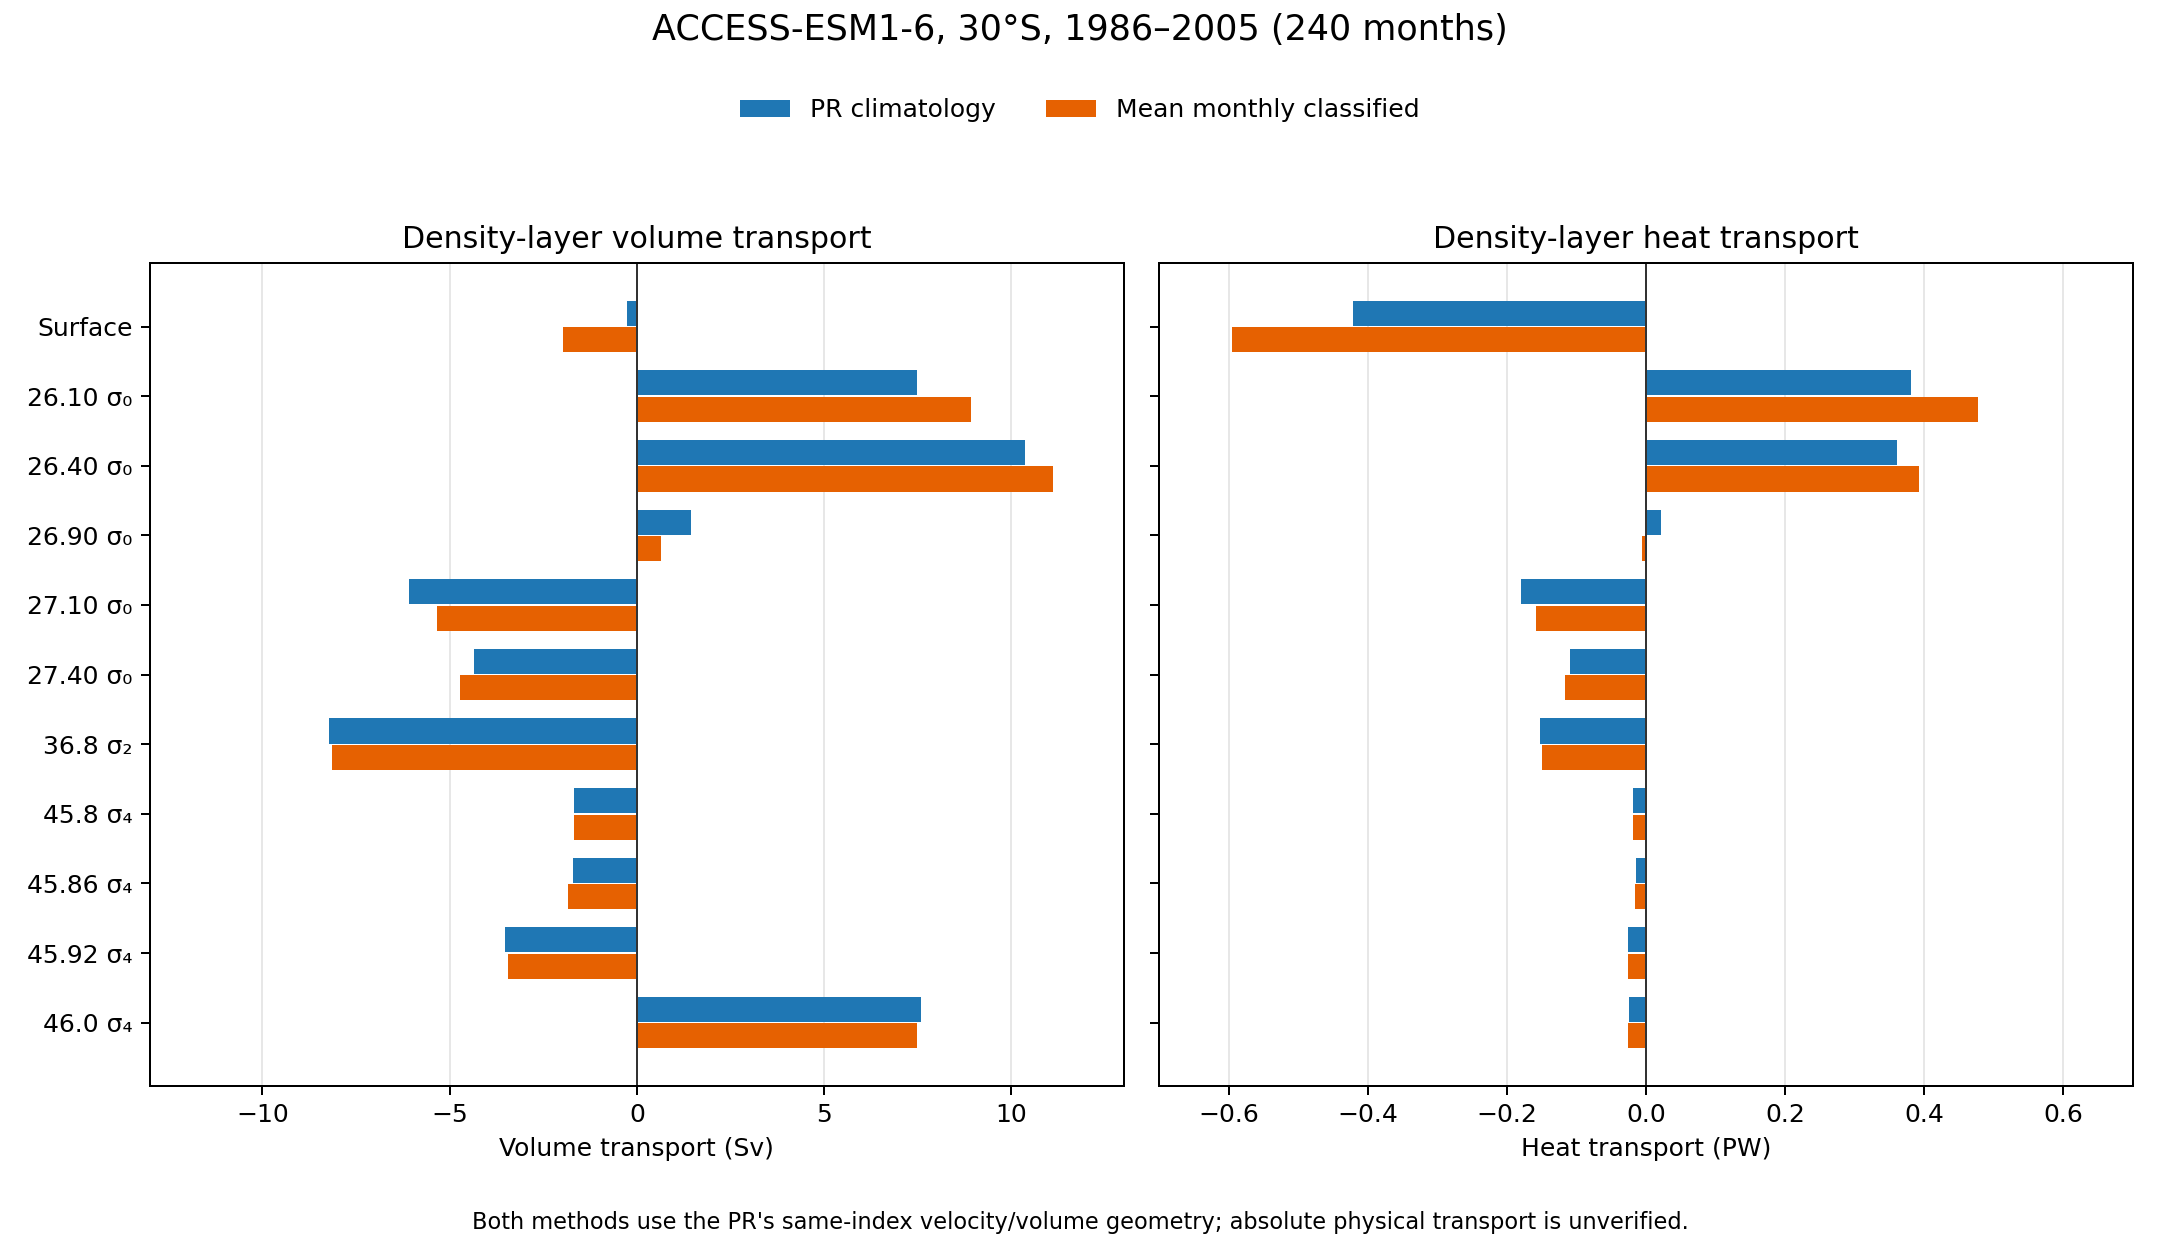

The table this chart was drawn from, first rows:
layer, PR_climatological_volume_Sv, monthly_volume_Sv, PR_climatological_heat_PW, monthly_heat_PW
Surface, -0.2576, -1.966, -0.4217, -0.5957
26.10 σ₀, 7.471, 8.914, 0.3813, 0.4769
26.40 σ₀, 10.36, 11.13, 0.3611, 0.3926
26.90 σ₀, 1.443, 0.6362, 0.02176, -0.006599
27.10 σ₀, -6.089, -5.336, -0.1796, -0.1587
27.40 σ₀, -4.343, -4.733, -0.1098, -0.1169
36.8 σ₂, -8.224, -8.134, -0.1528, -0.1505
45.8 σ₄, -1.675, -1.677, -0.0195, -0.01889
45.86 σ₄, -1.702, -1.836, -0.01452, -0.01648
45.92 σ₄, -3.521, -3.437, -0.02639, -0.02587
46.0 σ₄, 7.588, 7.493, -0.02519, -0.02555
